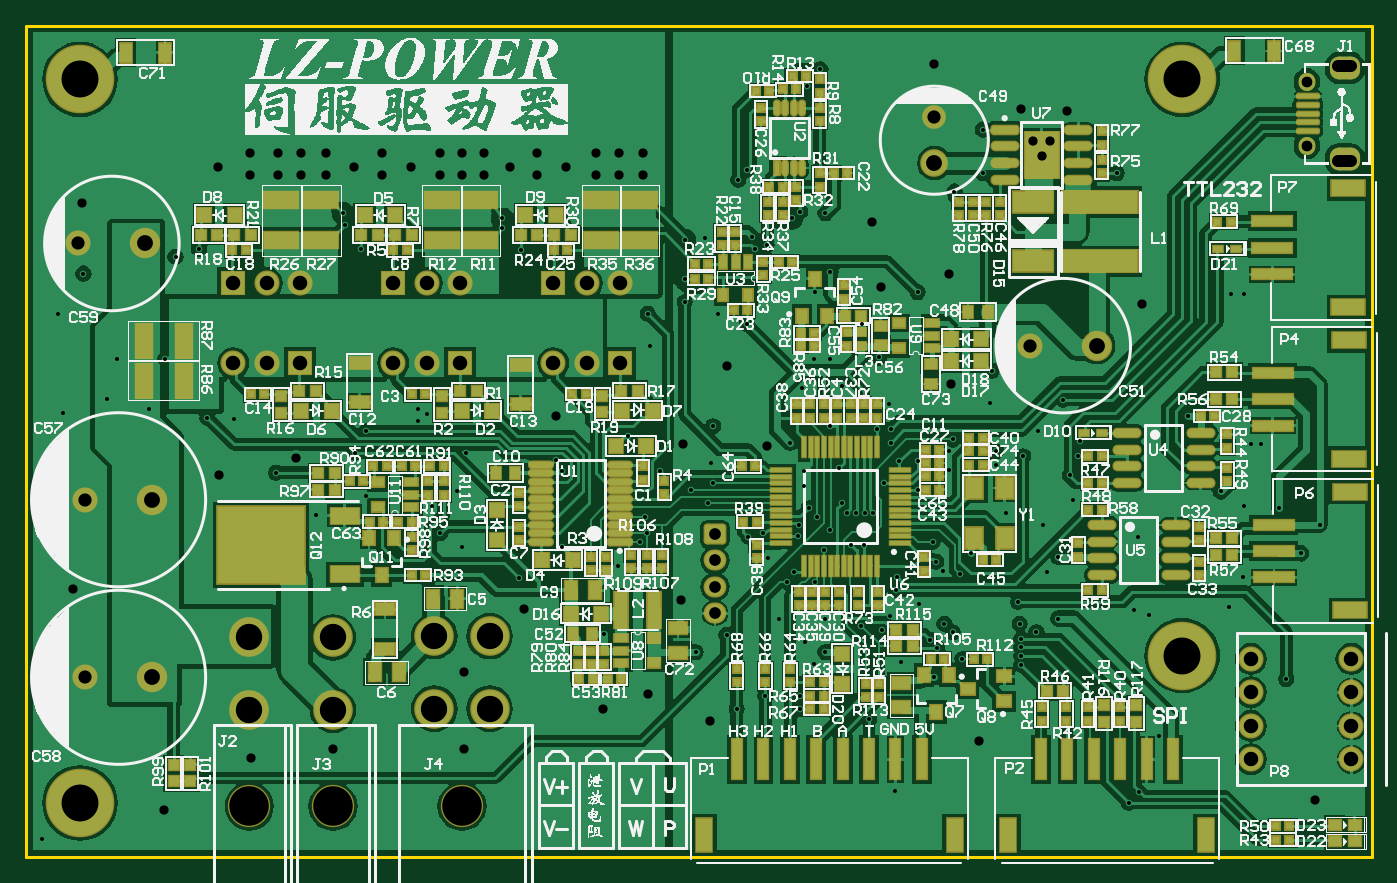
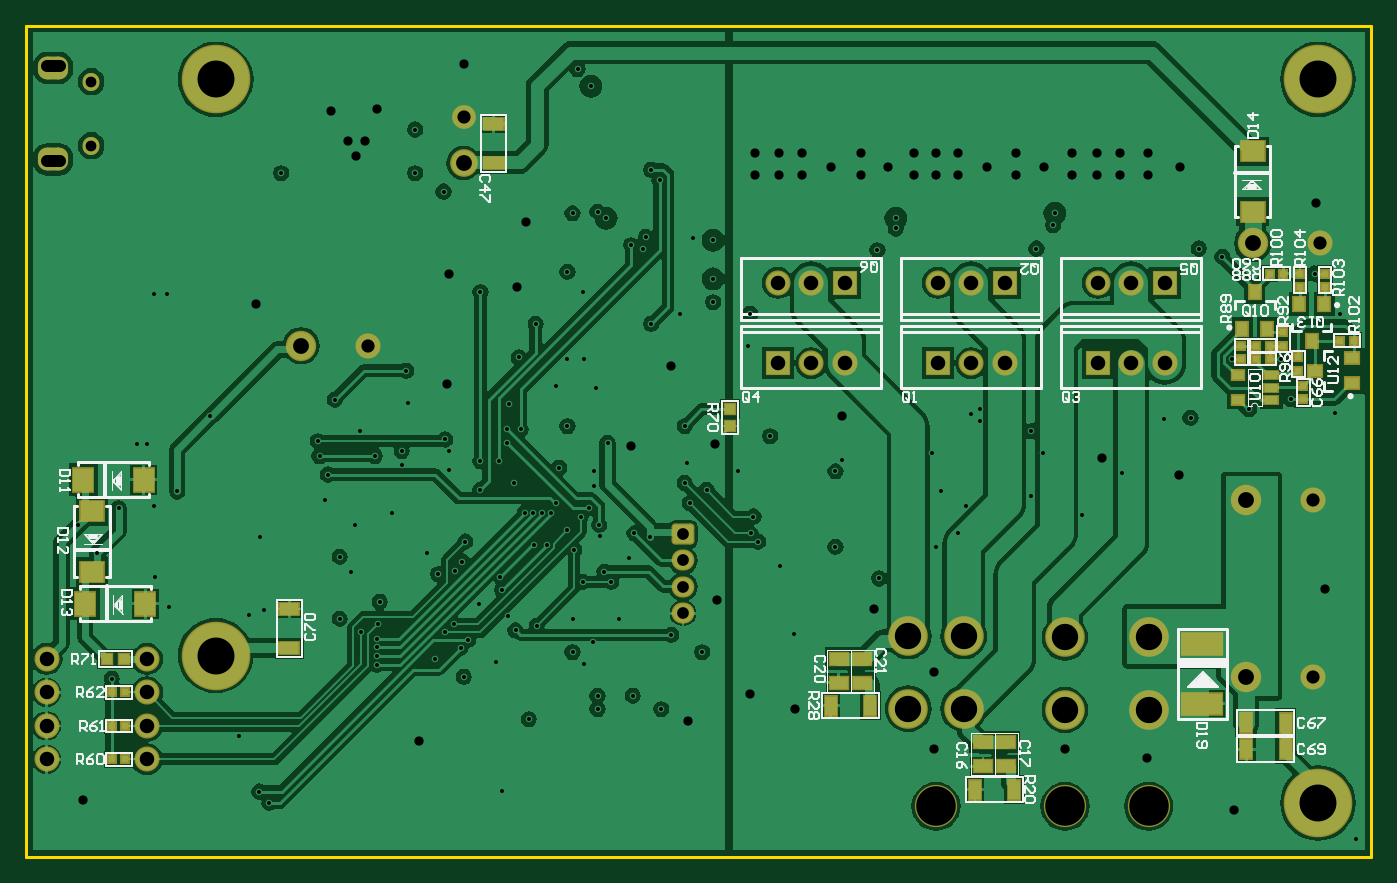
Circuit board: 12 layer files. Board 102.0 x 63.0 mm.
- drill: GD32E103-RoundHoles-Plated.TXT (4086 bytes)
- drill: GD32E103-SlotHoles-Plated.TXT (148 bytes)
- drill: GD32E103.DRL (4237 bytes)
- bottom_copper: GD32E103.GBL (72660 bytes)
- bottom_silk: GD32E103.GBO (22662 bytes)
- paste: GD32E103.GBP (2077 bytes)
- bottom_mask: GD32E103.GBS (4456 bytes)
- outline: GD32E103.GM1 (263 bytes)
- top_copper: GD32E103.GTL (124836 bytes)
- top_silk: GD32E103.GTO (265783 bytes)
- paste: GD32E103.GTP (13449 bytes)
- top_mask: GD32E103.GTS (15868 bytes)

=== drill: GD32E103-RoundHoles-Plated.TXT ===
M48
;Layer_Color=9474304
;FILE_FORMAT=2:5
INCH,TZ
;TYPE=PLATED
T1F00S00C0.01181
T2F00S00C0.02756
T3F00S00C0.03200
T4F00S00C0.03500
T6F00S00C0.03937
T7F00S00C0.04331
T8F00S00C0.04724
T9F00S00C0.07874
T10F00S00C0.11024
T11F00S00C0.11811
%
T01
X259400Y19700
X332000Y19400
X329000Y16000
X4700Y5200
X11000Y132500
X24000Y136500
X27000Y148500
X36500Y133500
X9500Y162000
X17000Y174000
X44500Y179000
X51500Y181500
X41500Y148500
X54000Y131000
X62000Y130500
X74500Y114500
X86500Y102000
X101500Y107500
X98000Y120500
X101500Y127000
X117000Y130000
Y133500
X119500Y132000
X131300Y120400
X128400Y109100
X121000Y104600
X123500Y96500
X130000Y92500
X147000Y83000
X160000Y92500
X176700Y86700
X183100Y94000
X185300Y96500
X184500Y101500
X189150Y115100
X179500Y125500
X158000Y118500
X160000Y115000
X172500Y66400
X186000Y152500
X185500Y162000
X147500Y181000
X100000Y181500
X196500Y184000
X202500Y184500
X216500Y185000
X217500Y181500
X221000Y182500
X240000Y174500
X235500Y168500
X235000Y148500
X240000
X243500Y140500
X231500Y140000
X228000Y123500
X232000Y115000
Y110500
X233500Y104000
X236000Y101500
X230500Y99000
X230400Y95700
X220000Y96500
X215500Y95500
X221500Y89000
X229000Y85000
X227000Y82000
X235500
X238000Y91500
X240000Y97500
X245053Y102500
X247621
X250190
X252758
X256000Y111500
X260500Y118000
X266000
Y109500
X275500Y115500
Y121000
X276500Y124500
X289500Y121000
Y117000
X297500Y119500
X302000Y127000
X314500Y123993
X314000Y119500
X311500Y114000
X312500Y106500
X303500Y99000
X308000Y89500
X304500Y85000
X308000Y71000
X301500Y67000
X297000Y65000
Y62432
Y59863
Y57294
X296500Y69500
X296000Y76000
X278600Y84300
X273600Y85100
X271500Y88000
X270500Y94000
X282000Y90500
X292500Y102500
X287500Y135500
X288165Y145000
X309500Y136382
X346584Y131500
X331700Y95400
X330500Y73500
X335100Y72200
X338100Y36100
X279400Y58900
X271900Y62300
X269700Y64700
X276500Y67000
X274000Y69500
X266300Y75400
X259500Y79500
X260000Y83500
X257800Y71800
X255500Y67500
X249200Y68900
X238500Y71000
Y61000
X235000Y57500
X232500Y63900
X224500Y71000
X209000Y66186
X199788Y61000
X212000Y44011
X220500Y48011
X231000
Y44011
X251500Y40956
X261200Y58200
X270900Y53600
X250000Y93000
X246000
X243500Y105500
X242500Y116000
X240000Y128500
X254000Y127500
X258000
Y123500
X257500Y135000
X254500Y149000
X249500Y159000
X266000Y168500
X215000Y159000
X206500Y162000
X196500Y165500
Y172500
X205000Y128500
X204400Y117600
X205000Y111500
X203500Y105500
X198500Y109500
X356500Y109000
X363500Y104500
X374000Y104000
X386000Y99000
X380500Y90500
X363000Y83500
X359000Y74500
X376000Y53000
X368500Y123000
X365500
X363500Y168000
X359500
X325500Y204000
X285500
Y217000
X277000Y198500
X238504Y192004
X231000Y192500
X228500Y190500
X212500Y202000
X215000Y205000
X233000Y230000
X237000Y235000
X142000Y190500
Y187500
X95000Y188500
X94500Y192000
T02
X384500Y17000
X67000Y29500
X41000Y14000
X14000Y80000
X57500Y114000
X80500Y119000
X158000Y131500
X148500Y74000
X130500Y55000
Y32000
X91500
X172000Y44000
X185500Y48500
X204000Y40500
X195500Y76500
X196000Y123000
X221000Y122500
X209000Y146500
X255000Y170000
X275500Y174000
X276000Y141000
X333000Y165000
X284200Y34500
X252500Y189500
X271000Y236500
X297000Y223000
X300500Y213500
X305500
X303000Y209000
X310500Y222500
X184000Y210000
Y203500
X177000
Y210000
X170000
Y203500
X161200Y205900
X152500Y203500
Y210000
X144400Y205900
X136500Y203500
Y210000
X130000
X123500
Y203500
X130000
X114800Y205900
X106000Y203500
Y210000
X97700Y205900
X89500Y203500
Y210000
X82000
Y203500
X75000
Y210000
X66600
Y203500
X57100Y205900
X16500Y195000
T03
X382200Y212224
Y231319
T04
X205500Y72626
Y80500
Y88374
Y96248
T06
X17500Y53500
Y106500
X15500Y183000
X299500Y152500
X271000Y220650
T07
X365500Y29000
X395500
X177228Y147248
X167228
X157228
X157228Y171248
X167228
X177228
X129478
X119478
X109478
X109478Y147248
X119478
X129478
X81728
X71728
X61728
X61728Y171248
X71728
X81728
X365500Y59000
Y49000
Y39000
X395500
Y49000
Y59000
T08
X35500Y183000
X37500Y106500
Y53500
X319500Y152500
X271000Y207000
T09
X66500Y43740
Y65394
X91500
Y43740
X121732Y44134
X138268
Y65787
X121732
T10
X16000Y16000
X345000Y60000
Y232000
X16000
T11
X66500Y15000
X91500
X130000
M30

=== drill: GD32E103-SlotHoles-Plated.TXT (148 bytes, source withheld) ===
=== drill: GD32E103.DRL (4237 bytes, source withheld) ===
=== bottom_copper: GD32E103.GBL (72660 bytes, source omitted) ===
=== bottom_silk: GD32E103.GBO (22662 bytes, source omitted) ===
=== paste: GD32E103.GBP ===
G04*
G04 #@! TF.GenerationSoftware,Altium Limited,Altium Designer,19.1.5 (86)*
G04*
G04 Layer_Color=128*
%FSLAX25Y25*%
%MOIN*%
G70*
G01*
G75*
%ADD29R,0.03200X0.03200*%
%ADD30R,0.03200X0.03200*%
%ADD31R,0.02200X0.02200*%
%ADD32R,0.04331X0.03347*%
%ADD33R,0.05600X0.03800*%
%ADD34R,0.03347X0.04331*%
%ADD36R,0.02200X0.02200*%
%ADD43R,0.05800X0.03600*%
%ADD44R,0.11811X0.06260*%
%ADD45R,0.03600X0.05800*%
%ADD60R,0.04000X0.02400*%
%ADD61R,0.03800X0.02800*%
%ADD167R,0.06890X0.06000*%
%ADD168R,0.06000X0.06890*%
G54D29*
X191500Y128500D02*
D03*
Y133500D02*
D03*
G54D30*
X377500Y59000D02*
D03*
X372500D02*
D03*
G54D31*
X34350Y152500D02*
D03*
X30349D02*
D03*
X34350Y148500D02*
D03*
X30349D02*
D03*
X26349Y174000D02*
D03*
X30349D02*
D03*
X5350Y154000D02*
D03*
X9349D02*
D03*
X376000Y29000D02*
D03*
X372000D02*
D03*
X376000Y39000D02*
D03*
X372000D02*
D03*
X376000Y49000D02*
D03*
X372000D02*
D03*
G54D32*
X5865Y141260D02*
D03*
Y148740D02*
D03*
X16849Y145000D02*
D03*
G54D33*
X116000Y34100D02*
D03*
Y26900D02*
D03*
X109000D02*
D03*
Y34100D02*
D03*
X159000Y59100D02*
D03*
Y51900D02*
D03*
X152000D02*
D03*
Y59100D02*
D03*
G54D34*
X38590Y157508D02*
D03*
X31109D02*
D03*
X34850Y168492D02*
D03*
X14109Y164992D02*
D03*
X21590D02*
D03*
X17850Y154008D02*
D03*
G54D36*
X26349Y156500D02*
D03*
Y152500D02*
D03*
X20349Y136500D02*
D03*
Y140500D02*
D03*
X21350Y174000D02*
D03*
Y170000D02*
D03*
X13849Y174000D02*
D03*
Y170000D02*
D03*
X38849Y152500D02*
D03*
Y148500D02*
D03*
X21849Y145000D02*
D03*
Y149000D02*
D03*
G54D43*
X262000Y218800D02*
D03*
Y207000D02*
D03*
X323000Y62100D02*
D03*
Y73900D02*
D03*
G54D44*
X50500Y63358D02*
D03*
Y45642D02*
D03*
G54D45*
X118400Y20000D02*
D03*
X106600D02*
D03*
X161400Y45000D02*
D03*
X149600D02*
D03*
X25600Y40000D02*
D03*
X37400D02*
D03*
X25600Y32000D02*
D03*
X37400D02*
D03*
G54D60*
X29928Y140000D02*
D03*
Y143740D02*
D03*
Y136260D02*
D03*
G54D61*
X39771D02*
D03*
Y143740D02*
D03*
G54D167*
X35500Y192500D02*
D03*
Y210500D02*
D03*
X382000Y85000D02*
D03*
Y103000D02*
D03*
G54D168*
X384500Y112500D02*
D03*
X366500D02*
D03*
X384000Y75500D02*
D03*
X366000D02*
D03*
M02*

=== bottom_mask: GD32E103.GBS ===
G04*
G04 #@! TF.GenerationSoftware,Altium Limited,Altium Designer,19.1.5 (86)*
G04*
G04 Layer_Color=16711935*
%FSLAX25Y25*%
%MOIN*%
G70*
G01*
G75*
%ADD75R,0.04000X0.04000*%
%ADD76R,0.04000X0.04000*%
%ADD77R,0.03000X0.03000*%
%ADD78R,0.05131X0.04147*%
%ADD79R,0.06400X0.04600*%
%ADD80R,0.04147X0.05131*%
%ADD82R,0.03000X0.03000*%
%ADD88R,0.06600X0.04400*%
%ADD89R,0.12611X0.07060*%
%ADD90R,0.04400X0.06600*%
%ADD105R,0.04800X0.03200*%
%ADD106R,0.04600X0.03600*%
%ADD120C,0.20485*%
%ADD121C,0.11824*%
%ADD122C,0.12611*%
%ADD123C,0.09068*%
%ADD124C,0.07493*%
%ADD125R,0.07493X0.07493*%
%ADD126C,0.07493*%
%ADD127C,0.08280*%
%ADD128C,0.07099*%
G04:AMPARAMS|DCode=129|XSize=90mil|YSize=68mil|CornerRadius=27.2mil|HoleSize=0mil|Usage=FLASHONLY|Rotation=0.000|XOffset=0mil|YOffset=0mil|HoleType=Round|Shape=RoundedRectangle|*
%AMROUNDEDRECTD129*
21,1,0.09000,0.01360,0,0,0.0*
21,1,0.03560,0.06800,0,0,0.0*
1,1,0.05440,0.01780,-0.00680*
1,1,0.05440,-0.01780,-0.00680*
1,1,0.05440,-0.01780,0.00680*
1,1,0.05440,0.01780,0.00680*
%
%ADD129ROUNDEDRECTD129*%
%ADD130O,0.05000X0.05400*%
%ADD131O,0.06800X0.06300*%
G04:AMPARAMS|DCode=132|XSize=63mil|YSize=68mil|CornerRadius=10.88mil|HoleSize=0mil|Usage=FLASHONLY|Rotation=270.000|XOffset=0mil|YOffset=0mil|HoleType=Round|Shape=RoundedRectangle|*
%AMROUNDEDRECTD132*
21,1,0.06300,0.04625,0,0,270.0*
21,1,0.04125,0.06800,0,0,270.0*
1,1,0.02175,-0.02313,-0.02063*
1,1,0.02175,-0.02313,0.02063*
1,1,0.02175,0.02313,0.02063*
1,1,0.02175,0.02313,-0.02063*
%
%ADD132ROUNDEDRECTD132*%
%ADD171R,0.07690X0.06800*%
%ADD172R,0.06800X0.07690*%
G54D75*
X191500Y128500D02*
D03*
Y133500D02*
D03*
G54D76*
X377500Y59000D02*
D03*
X372500D02*
D03*
G54D77*
X34350Y152500D02*
D03*
X30349D02*
D03*
X34350Y148500D02*
D03*
X30349D02*
D03*
X26349Y174000D02*
D03*
X30349D02*
D03*
X5350Y154000D02*
D03*
X9349D02*
D03*
X376000Y29000D02*
D03*
X372000D02*
D03*
X376000Y39000D02*
D03*
X372000D02*
D03*
X376000Y49000D02*
D03*
X372000D02*
D03*
G54D78*
X5865Y141260D02*
D03*
Y148740D02*
D03*
X16849Y145000D02*
D03*
G54D79*
X116000Y34100D02*
D03*
Y26900D02*
D03*
X109000D02*
D03*
Y34100D02*
D03*
X159000Y59100D02*
D03*
Y51900D02*
D03*
X152000D02*
D03*
Y59100D02*
D03*
G54D80*
X38590Y157508D02*
D03*
X31109D02*
D03*
X34850Y168492D02*
D03*
X14109Y164992D02*
D03*
X21590D02*
D03*
X17850Y154008D02*
D03*
G54D82*
X26349Y156500D02*
D03*
Y152500D02*
D03*
X20349Y136500D02*
D03*
Y140500D02*
D03*
X21350Y174000D02*
D03*
Y170000D02*
D03*
X13849Y174000D02*
D03*
Y170000D02*
D03*
X38849Y152500D02*
D03*
Y148500D02*
D03*
X21849Y145000D02*
D03*
Y149000D02*
D03*
G54D88*
X262000Y218800D02*
D03*
Y207000D02*
D03*
X323000Y62100D02*
D03*
Y73900D02*
D03*
G54D89*
X50500Y63358D02*
D03*
Y45642D02*
D03*
G54D90*
X118400Y20000D02*
D03*
X106600D02*
D03*
X161400Y45000D02*
D03*
X149600D02*
D03*
X25600Y40000D02*
D03*
X37400D02*
D03*
X25600Y32000D02*
D03*
X37400D02*
D03*
G54D105*
X29928Y140000D02*
D03*
Y143740D02*
D03*
Y136260D02*
D03*
G54D106*
X39771D02*
D03*
Y143740D02*
D03*
G54D120*
X16000Y232000D02*
D03*
Y16000D02*
D03*
X345000Y232000D02*
D03*
Y60000D02*
D03*
G54D121*
X121732Y44134D02*
D03*
Y65787D02*
D03*
X138268Y44134D02*
D03*
Y65787D02*
D03*
X91500Y65394D02*
D03*
Y43740D02*
D03*
X66500Y65394D02*
D03*
Y43740D02*
D03*
G54D122*
X130000Y15000D02*
D03*
X91500D02*
D03*
X66500D02*
D03*
G54D123*
X35500Y183000D02*
D03*
X319500Y152500D02*
D03*
X37500Y106500D02*
D03*
Y53500D02*
D03*
G54D124*
X15500Y183000D02*
D03*
X299500Y152500D02*
D03*
X17500Y106500D02*
D03*
Y53500D02*
D03*
X365500Y59000D02*
D03*
Y49000D02*
D03*
Y39000D02*
D03*
X395500Y49000D02*
D03*
X365500Y29000D02*
D03*
X395500Y39000D02*
D03*
Y29000D02*
D03*
Y59000D02*
D03*
G54D125*
X61728Y171248D02*
D03*
X81728Y147248D02*
D03*
X109478Y171248D02*
D03*
X129478Y147248D02*
D03*
X157228Y171248D02*
D03*
X177228Y147248D02*
D03*
G54D126*
X71728Y171248D02*
D03*
X81728D02*
D03*
X71728Y147248D02*
D03*
X61728D02*
D03*
X119478Y171248D02*
D03*
X129478D02*
D03*
X119478Y147248D02*
D03*
X109478D02*
D03*
X167228Y171248D02*
D03*
X177228D02*
D03*
X167228Y147248D02*
D03*
X157228D02*
D03*
G54D127*
X271000Y207000D02*
D03*
G54D128*
X271000Y220650D02*
D03*
G54D129*
X393500Y208100D02*
D03*
Y235443D02*
D03*
G54D130*
X382200Y212224D02*
D03*
Y231319D02*
D03*
G54D131*
X205500Y80500D02*
D03*
Y88374D02*
D03*
Y72626D02*
D03*
G54D132*
Y96248D02*
D03*
G54D171*
X35500Y192500D02*
D03*
Y210500D02*
D03*
X382000Y85000D02*
D03*
Y103000D02*
D03*
G54D172*
X384500Y112500D02*
D03*
X366500D02*
D03*
X384000Y75500D02*
D03*
X366000D02*
D03*
M02*

=== outline: GD32E103.GM1 ===
G04*
G04 #@! TF.GenerationSoftware,Altium Limited,Altium Designer,19.1.5 (86)*
G04*
G04 Layer_Color=16711935*
%FSLAX25Y25*%
%MOIN*%
G70*
G01*
G75*
%ADD11C,0.01000*%
G54D11*
X0Y248031D02*
X401575D01*
Y0D02*
Y248031D01*
X0Y0D02*
X401575D01*
X0D02*
Y248031D01*
M02*

=== top_copper: GD32E103.GTL (124836 bytes, source omitted) ===
=== top_silk: GD32E103.GTO (265783 bytes, source omitted) ===
=== paste: GD32E103.GTP (13449 bytes, source omitted) ===
=== top_mask: GD32E103.GTS (15868 bytes, source omitted) ===
